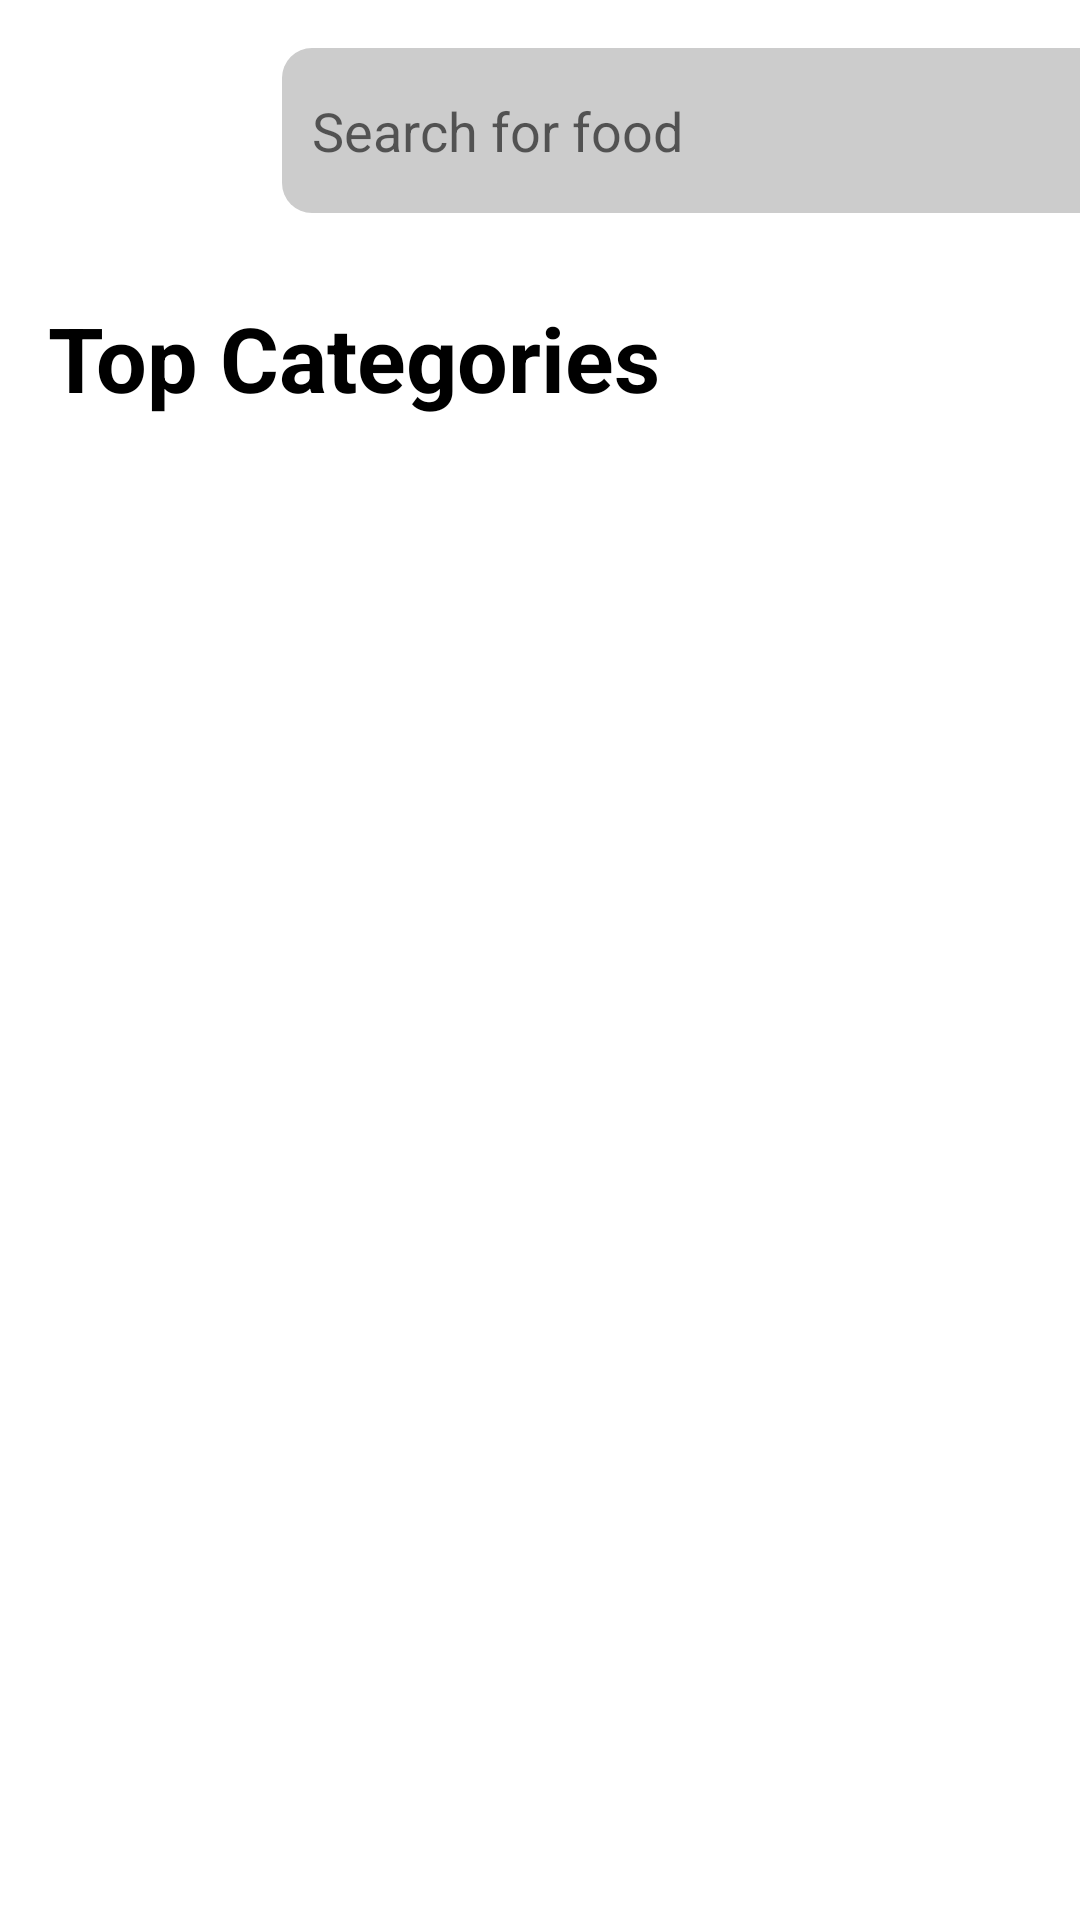

Android layout source for this screen:
<!-- AndroidManifest.xml: application theme Theme.Food_android_app -->
<!-- res/layout/activity_main.xml -->
<?xml version="1.0" encoding="utf-8"?>
<ScrollView xmlns:android="http://schemas.android.com/apk/res/android"
    xmlns:app="http://schemas.android.com/apk/res-auto"
    xmlns:tools="http://schemas.android.com/tools"
    android:layout_width="match_parent"
    android:layout_height="match_parent"
    tools:context=".MainActivity"
    android:fillViewport="true">

    <androidx.constraintlayout.widget.ConstraintLayout
        android:layout_width="match_parent"
        android:layout_height="match_parent"
        app:layout_constraintEnd_toEndOf="parent"
        app:layout_constraintStart_toStartOf="parent"
        tools:layout_editor_absoluteY="1dp">

        <androidx.constraintlayout.widget.ConstraintLayout
            android:id="@+id/constraintLayout"
            android:layout_width="50dp"
            android:layout_height="50dp"
            android:layout_marginStart="16dp"
            android:background="@drawable/ic_stat_name"
            android:backgroundTint="@color/black"
            app:layout_constraintBottom_toBottomOf="@+id/editTextTextPersonName"
            app:layout_constraintStart_toStartOf="parent"
            app:layout_constraintTop_toTopOf="@+id/editTextTextPersonName"
            app:layout_constraintVertical_bias="1.0">

        </androidx.constraintlayout.widget.ConstraintLayout>

        <EditText
            android:id="@+id/editTextTextPersonName"
            android:layout_width="296dp"
            android:layout_height="55dp"
            android:layout_marginStart="28dp"
            android:layout_marginTop="16dp"
            android:background="@drawable/border_radius"
            android:ems="10"
            android:hint="Search for food"
            android:inputType="textPersonName"
            android:padding="10dp"
            app:layout_constraintEnd_toEndOf="parent"
            app:layout_constraintHorizontal_bias="0.0"
            app:layout_constraintStart_toEndOf="@+id/constraintLayout"
            app:layout_constraintTop_toTopOf="parent" />

        <TextView
            android:id="@+id/textView2"
            android:layout_width="wrap_content"
            android:layout_height="wrap_content"
            android:layout_marginTop="28dp"
            android:text="Top Categories"
            android:textColor="#000"
            android:textSize="30sp"
            android:textStyle="bold"
            app:layout_constraintStart_toStartOf="@+id/constraintLayout"
            app:layout_constraintTop_toBottomOf="@+id/constraintLayout" />

        <androidx.constraintlayout.widget.ConstraintLayout
            android:id="@+id/constraintLayout2"
            android:layout_width="40dp"
            android:layout_height="40dp"
            android:layout_marginStart="104dp"
            android:background="@drawable/filter"
            android:backgroundTint="#ccc"
            app:layout_constraintBottom_toBottomOf="@+id/textView2"
            app:layout_constraintEnd_toEndOf="@+id/editTextTextPersonName"
            app:layout_constraintHorizontal_bias="1.0"
            app:layout_constraintStart_toEndOf="@+id/textView2"
            app:layout_constraintTop_toTopOf="@+id/textView2"
            app:layout_constraintVertical_bias="0.0">

        </androidx.constraintlayout.widget.ConstraintLayout>

        <androidx.recyclerview.widget.RecyclerView
            android:layout_width="377dp"
            android:layout_height="191dp"
            android:layout_marginStart="4dp"
            android:layout_marginTop="20dp"
            app:layout_constraintEnd_toEndOf="@+id/constraintLayout2"
            app:layout_constraintHorizontal_bias="1.0"
            app:layout_constraintStart_toStartOf="@+id/textView2"
            app:layout_constraintTop_toBottomOf="@+id/textView2" />

    </androidx.constraintlayout.widget.ConstraintLayout>
</ScrollView>
<!-- resources referenced by this layout -->
<resources>
  <!-- drawable border_radius (drawable) -->
  <?xml version="1.0" encoding="utf-8"?>
  <selector xmlns:android="http://schemas.android.com/apk/res/android">
      <item>
          <shape android:shape="rectangle">
              <solid android:color="#ccc"/>
              <corners android:radius="10dp"></corners>
          </shape>
      </item>
  </selector>
  <style name="Theme.Food_android_app" parent="Theme.MaterialComponents.DayNight.DarkActionBar">
          
          <item name="colorPrimary">@color/purple_500</item>
          <item name="colorPrimaryVariant">@color/purple_700</item>
          <item name="colorOnPrimary">@color/white</item>
          
          <item name="colorSecondary">@color/teal_200</item>
          <item name="colorSecondaryVariant">@color/teal_700</item>
          <item name="colorOnSecondary">@color/black</item>
          
          <item name="android:statusBarColor" tools:targetApi="l">?attr/colorPrimaryVariant</item>
          
      </style>
  <!-- not gathered from this repository: default colours our renderer supplied (Android Studio template values) -->
  <color name="purple_500">#FF6200EE</color>
  <color name="purple_700">#FF3700B3</color>
  <color name="teal_200">#FF03DAC5</color>
  <color name="teal_700">#FF018786</color>
  <color name="black">#FF000000</color>
  <color name="white">#FFFFFFFF</color>
</resources>
